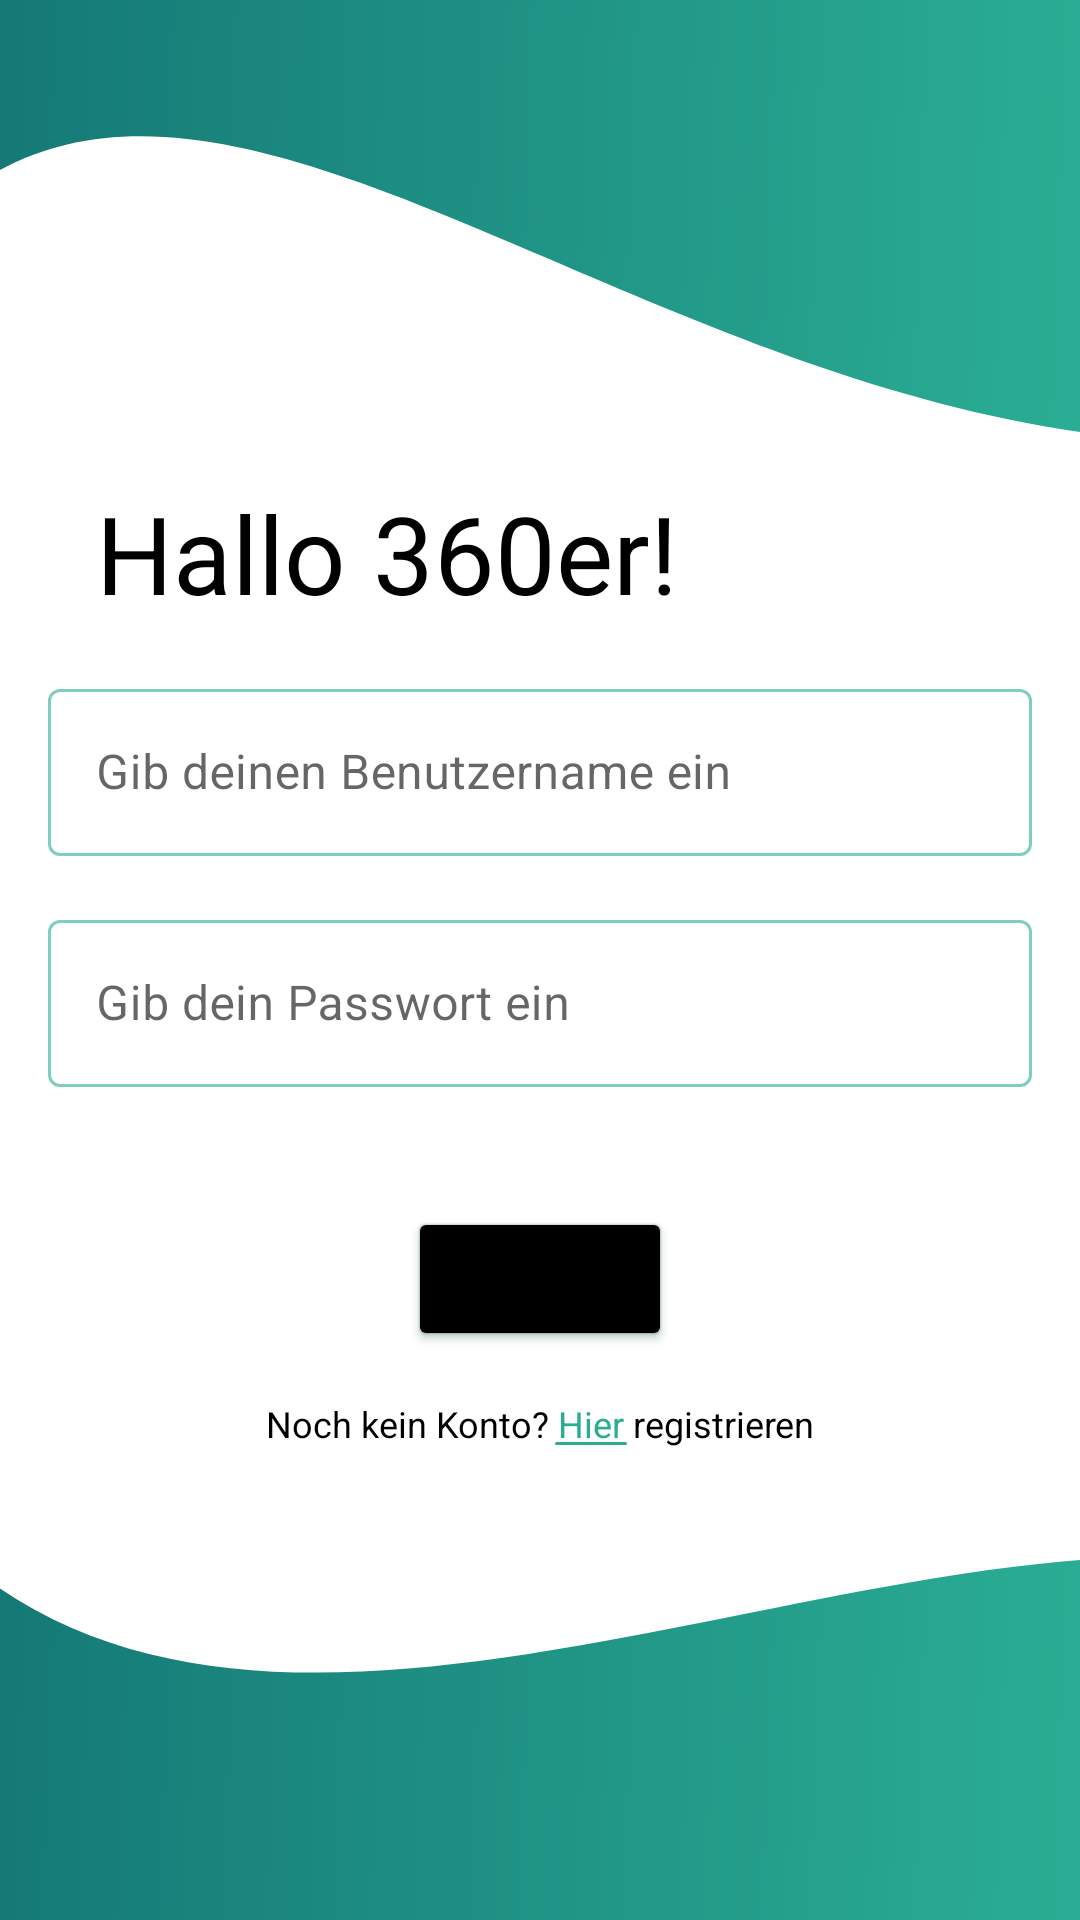

Layout XML and referenced resources for this Android screen:
<!-- AndroidManifest.xml: application theme Theme.Themenschaedel -->
<!-- res/layout/fragment_login.xml -->
<?xml version="1.0" encoding="utf-8"?>
<androidx.constraintlayout.widget.ConstraintLayout xmlns:android="http://schemas.android.com/apk/res/android"
    xmlns:app="http://schemas.android.com/apk/res-auto"
    xmlns:tools="http://schemas.android.com/tools"
    android:layout_width="match_parent"
    android:layout_height="match_parent"
    tools:context=".view.LoginFragment">

    <ImageView
        android:id="@+id/fragment_login_top"
        android:layout_width="0dp"
        android:layout_height="0dp"
        android:background="@drawable/ic_curve_top_login"
        android:contentDescription="@string/contentDescription_curve_top_shadow"
        app:layout_constraintDimensionRatio="w,1:2.5"
        app:layout_constraintEnd_toEndOf="parent"
        app:layout_constraintStart_toStartOf="parent"
        app:layout_constraintTop_toTopOf="parent" />

    <ImageView
        android:id="@+id/fragment_login_bottom"
        android:layout_width="0dp"
        android:layout_height="0dp"
        android:background="@drawable/ic_curve_bottom_login"
        android:contentDescription="@string/contentDescription_curve"
        app:layout_constraintBottom_toBottomOf="parent"
        app:layout_constraintDimensionRatio="w,1:3"
        app:layout_constraintEnd_toEndOf="parent"
        app:layout_constraintStart_toStartOf="parent" />

    <TextView
        android:id="@+id/fragment_login_hello"
        android:layout_width="wrap_content"
        android:layout_height="wrap_content"
        android:layout_marginStart="32dp"
        style="@style/Login.Title"
        android:text="@string/login_hello"
        app:layout_constraintStart_toStartOf="parent"
        app:layout_constraintTop_toTopOf="@+id/fragment_login_guideline" />

    <com.google.android.material.textfield.TextInputLayout
        android:id="@+id/fragment_login_username"
        style="@style/Login.EditText"
        android:layout_width="0dp"
        android:layout_height="wrap_content"
        android:layout_marginStart="16dp"
        android:layout_marginTop="16dp"
        android:layout_marginEnd="16dp"
        android:autofillHints="@string/profile_email_autofill"
        android:ems="10"
        android:hint="@string/login_username_hint"
        app:endIconMode="clear_text"
        app:layout_constraintEnd_toEndOf="parent"
        app:layout_constraintStart_toStartOf="parent"
        app:layout_constraintTop_toBottomOf="@+id/fragment_login_hello">

        <com.google.android.material.textfield.TextInputEditText
            android:id="@+id/fragment_login_username_text"
            android:layout_width="match_parent"
            android:layout_height="match_parent"
            android:inputType="textPersonName" />

    </com.google.android.material.textfield.TextInputLayout>

    <com.google.android.material.textfield.TextInputLayout
        android:id="@+id/fragment_login_password"
        style="@style/Login.EditText"
        android:layout_width="0dp"
        android:layout_height="wrap_content"
        android:layout_marginTop="16dp"
        android:autofillHints="@string/profile_password_autofill"
        android:ems="10"
        android:hint="@string/login_password_hint"
        app:endIconMode="clear_text"
        app:layout_constraintEnd_toEndOf="@+id/fragment_login_username"
        app:layout_constraintStart_toStartOf="@+id/fragment_login_username"
        app:layout_constraintTop_toBottomOf="@+id/fragment_login_username">

        <com.google.android.material.textfield.TextInputEditText
            android:id="@+id/fragment_login_password_text"
            android:layout_width="match_parent"
            android:layout_height="match_parent"
            android:inputType="textPassword" />

    </com.google.android.material.textfield.TextInputLayout>

    <Button
        android:id="@+id/fragment_login_button"
        android:layout_width="wrap_content"
        android:layout_height="wrap_content"
        android:layout_marginTop="40dp"
        android:backgroundTint="@color/black"
        android:text="@string/login"
        app:cornerRadius="20dp"
        app:layout_constraintEnd_toEndOf="@+id/fragment_login_password"
        app:layout_constraintStart_toStartOf="@+id/fragment_login_password"
        app:layout_constraintTop_toBottomOf="@+id/fragment_login_password" />

    <TextView
        android:id="@+id/fragment_login_register_1"
        android:layout_width="wrap_content"
        android:layout_height="wrap_content"
        android:layout_marginTop="16dp"
        style="@style/Login.Subtitle"
        android:text="@string/login_register_1"
        app:layout_constraintEnd_toStartOf="@+id/fragment_login_register_link"
        app:layout_constraintStart_toStartOf="@+id/fragment_login_button"
        app:layout_constraintTop_toBottomOf="@+id/fragment_login_button" />

    <TextView
        android:id="@+id/fragment_login_register_link"
        android:layout_width="wrap_content"
        android:layout_height="wrap_content"
        android:layout_marginStart="3dp"
        style="@style/Login.Subtitle_Link"
        android:text="@string/login_register_link"
        app:layout_constraintBaseline_toBaselineOf="@+id/fragment_login_register_1"
        app:layout_constraintEnd_toStartOf="@+id/fragment_login_register_2"
        app:layout_constraintStart_toEndOf="@+id/fragment_login_register_1" />

    <TextView
        android:id="@+id/fragment_login_register_2"
        android:layout_width="wrap_content"
        android:layout_height="wrap_content"
        android:layout_marginStart="3dp"
        style="@style/Login.Subtitle"
        android:text="@string/login_register_2"
        app:layout_constraintBaseline_toBaselineOf="@+id/fragment_login_register_link"
        app:layout_constraintEnd_toEndOf="@+id/fragment_login_button"
        app:layout_constraintStart_toEndOf="@+id/fragment_login_register_link" />

    <androidx.constraintlayout.widget.Guideline
        android:id="@+id/fragment_login_guideline"
        android:layout_width="wrap_content"
        android:layout_height="wrap_content"
        android:orientation="horizontal"
        app:layout_constraintGuide_percent="0.25" />

    <ImageView
        android:id="@+id/fragment_login_password_underline"
        android:layout_width="0dp"
        android:layout_height="wrap_content"
        android:layout_marginStart="2dp"
        android:layout_marginEnd="2dp"
        android:layout_marginBottom="1dp"
        android:background="@drawable/ic_line"
        android:contentDescription="@string/contentDescription_undeline"
        android:backgroundTint="@color/primaryColor"
        app:layout_constraintBottom_toBottomOf="@+id/fragment_login_register_link"
        app:layout_constraintEnd_toStartOf="@+id/fragment_login_register_2"
        app:layout_constraintStart_toEndOf="@+id/fragment_login_register_1" />
</androidx.constraintlayout.widget.ConstraintLayout>
<!-- resources referenced by this layout -->
<resources>
  <color name="black">#FF000000</color>
  <color name="primaryColor">#2AAD94</color>
  <!-- drawable ic_curve_bottom_login (drawable) -->
  <vector xmlns:android="http://schemas.android.com/apk/res/android"
      android:width="502.63dp"
      android:height="175dp"
      android:viewportWidth="502.63"
      android:viewportHeight="175">
    <path
        android:fillColor="@color/curve_gradient_login"
        android:pathData="M502.63,175H0V13.81C131.41,107 333.48,13.81 502.63,0Z"/>
  </vector>
  <!-- drawable ic_curve_top_login (drawable) -->
  <vector xmlns:android="http://schemas.android.com/apk/res/android"
      android:width="502.63dp"
      android:height="190.81dp"
      android:viewportWidth="502.63"
      android:viewportHeight="190.81">
    <path
        android:fillColor="@color/curve_gradient_login"
        android:pathData="M502.63,190.81C289.63,161.33 120.3,13.33 0,75.11V0H502.63Z"/>
  </vector>
  <!-- drawable ic_line (drawable) -->
  <?xml version="1.0" encoding="utf-8"?>
  <shape xmlns:android="http://schemas.android.com/apk/res/android"
      android:shape="rectangle">
  
      <solid android:color="@color/onBackgroundSecondary"/>
      <corners android:radius="2dp"/>
      <size android:height="1dp" android:width="300dp"/>
  
  </shape>
  <string name="contentDescription_curve">Eine wellenartige Form, die einen Verlauf hat</string>
  <string name="contentDescription_curve_top_shadow">Der Schatten der oberen Wellenform</string>
  <string name="contentDescription_undeline">Eine Unterstrich</string>
  <string name="login">Login</string>
  <string name="login_hello">Hallo 360er!</string>
  <string name="login_password_hint">Gib dein Passwort ein</string>
  <string name="login_register_1">Noch kein Konto?</string>
  <string name="login_register_2">registrieren</string>
  <string name="login_register_link">Hier</string>
  <string name="login_username_hint">Gib deinen Benutzername ein</string>
  <string name="profile_email_autofill">Deine E-Mail</string>
  <string name="profile_password_autofill">Dein Passwort</string>
  <style name="Login.EditText" parent="@style/Widget.MaterialComponents.TextInputLayout.OutlinedBox">
          <item name="boxStrokeColor">@color/teal</item>
          <item name="strokeColor">@color/primaryColor</item>
          <item name="boxStrokeWidthFocused">1dp</item>
          <item name="boxStrokeWidth">1dp</item>
          <item name="hintTextAppearance">@style/HintText</item>
          <item name="endIconTint">@color/primaryColor</item>
      </style>
  <style name="Login.Subtitle">
          <item name="android:textSize">12sp</item>
          <item name="android:textColor">@color/onSurface</item>
      </style>
  <style name="Login.Subtitle_Link">
          <item name="android:textSize">12sp</item>
          <item name="android:textColor">@color/primaryColor</item>
      </style>
  <style name="Login.Title">
          <item name="android:textSize">36sp</item>
          <item name="android:textColor">@color/onSurface</item>
      </style>
  <style name="Theme.Themenschaedel" parent="Theme.Themenschaedel.Base" />
  <color name="onBackgroundSecondary">#C1C1C1</color>
  <color name="teal">#018B8C</color>
  <style name="HintText" parent="TextAppearance.Design.Hint">
          <item name="android:textSize">12sp</item>
          <item name="android:textColor">#7EAFA6</item>
      </style>
  <color name="onSurface">#FF000000</color>
  <color name="primaryDarkColor">#157976</color>
  <color name="white">#FFFFFFFF</color>
  <color name="secondaryColor">#013732</color>
  <color name="secondaryDarkColor">#FF79D7</color>
  <color name="tealDark">#1D5C71</color>
</resources>
